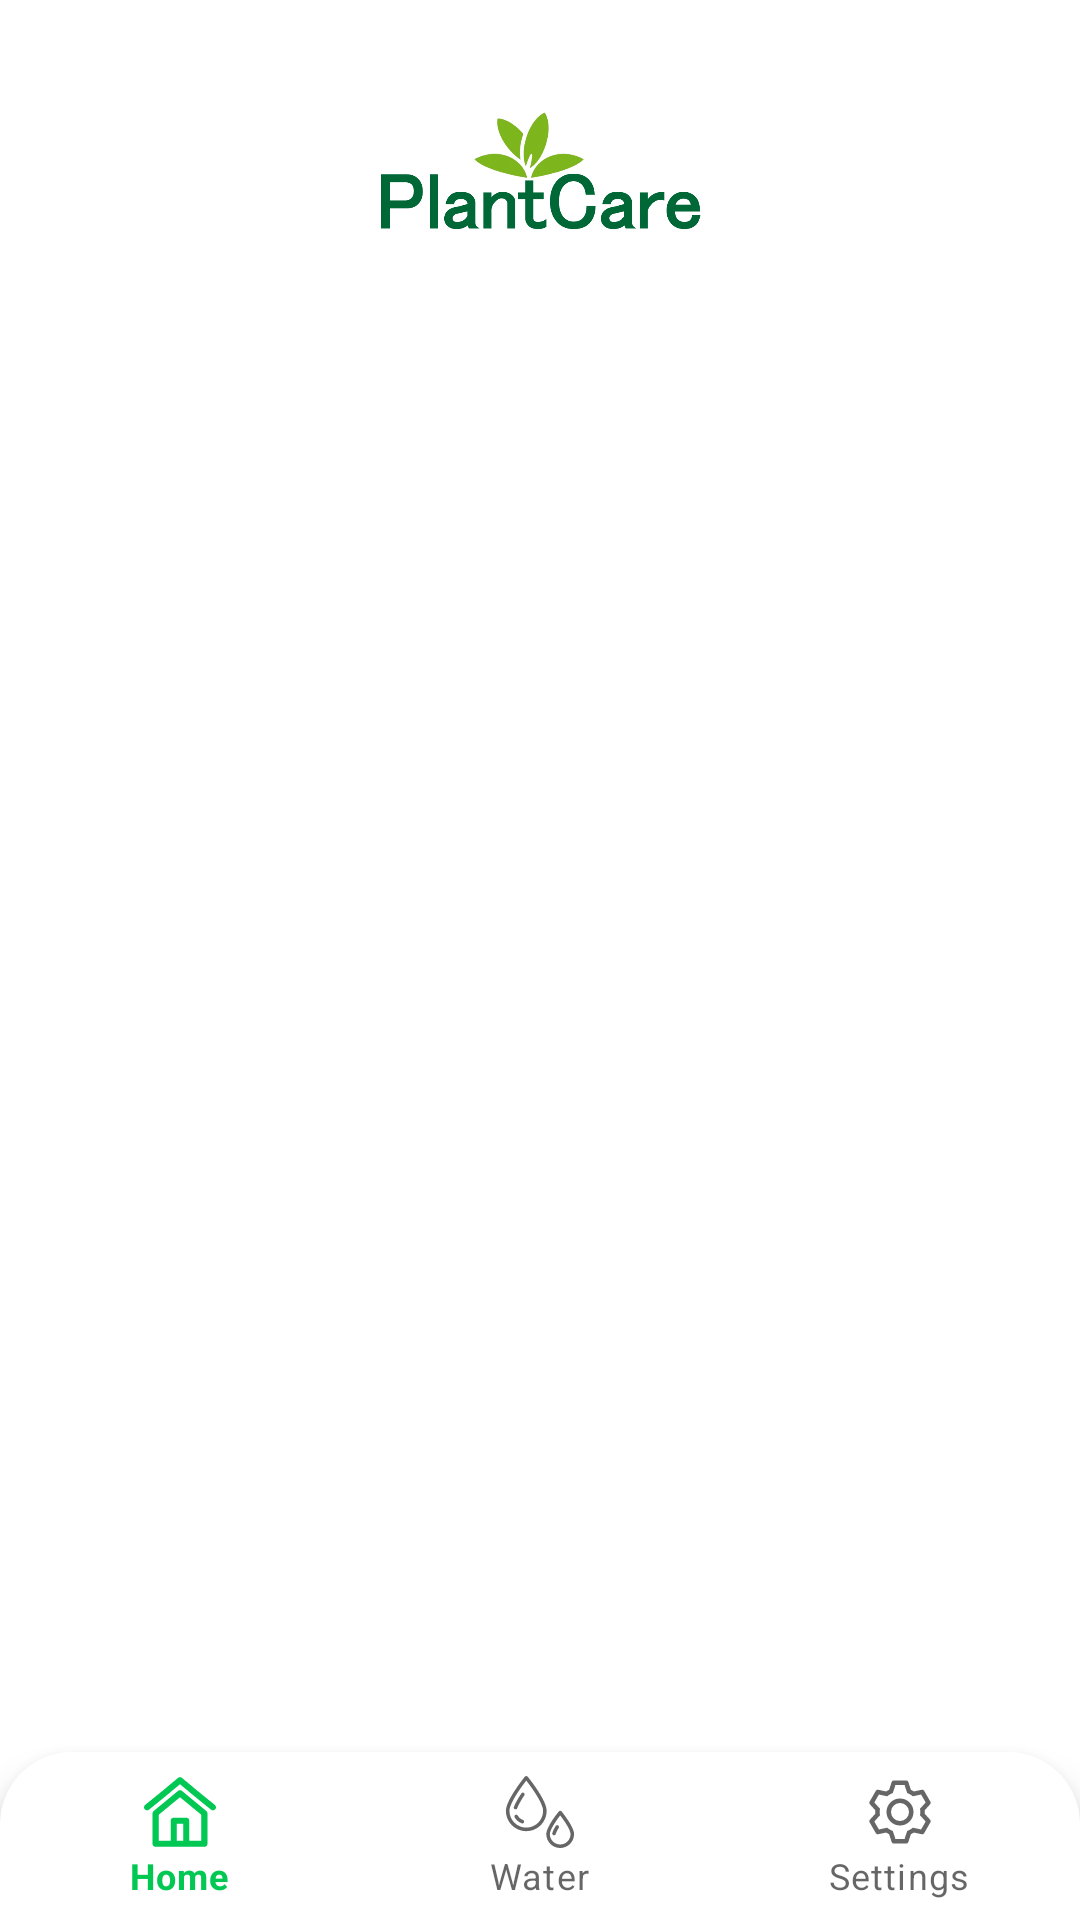

Android layout source for this screen:
<!-- AndroidManifest.xml: application theme Theme.MyApplicationFragment -->
<!-- res/layout/activity_main.xml -->
<?xml version="1.0" encoding="utf-8"?>
<RelativeLayout xmlns:android="http://schemas.android.com/apk/res/android"
    xmlns:app="http://schemas.android.com/apk/res-auto"
    xmlns:tools="http://schemas.android.com/tools"
    android:layout_width="match_parent"
    android:layout_height="match_parent"
    tools:context=".MainActivity">


    <FrameLayout
        android:id="@+id/container"
        android:layout_width="match_parent"
        android:layout_height="match_parent"
        android:layout_above="@id/bottom_navigation">

        <ImageView
            android:layout_width="match_parent"
            android:layout_height="50dp"
            android:layout_marginTop="30dp"
            android:layout_marginBottom="681dp"
            android:src="@drawable/logo"
            app:layout_constraintTop_toTopOf="parent"
            app:layout_constraintVertical_bias="0.475"
            tools:layout_editor_absoluteX="0dp">

        </ImageView>

    </FrameLayout>

    <com.google.android.material.bottomnavigation.BottomNavigationView
        android:layout_width="match_parent"
        android:layout_height="wrap_content"
        android:id="@+id/bottom_navigation"
        android:layout_alignParentBottom="true"
        android:background="@drawable/rounded"
        app:menu="@menu/bottom_nav_menu"
        />



</RelativeLayout>
<!-- resources referenced by this layout -->
<resources>
  <!-- drawable logo: png bitmap (drawable-v24, 48215 bytes) -->
  <!-- drawable rounded (drawable) -->
  <?xml version="1.0" encoding="utf-8"?>
  <shape xmlns:android="http://schemas.android.com/apk/res/android">
      <solid android:color="@color/design_default_color_on_primary"/>
  
      <corners android:topLeftRadius="24dp"
          android:topRightRadius="24dp"/>
  </shape>
  <style name="Theme.MyApplicationFragment" parent="Theme.MaterialComponents.DayNight.NoActionBar">
          
          <item name="colorPrimary">@color/purple_500</item>
          <item name="colorPrimaryVariant">@color/white</item>
          <item name="colorOnPrimary">#FFFFFF</item>
          
          <item name="colorSecondary">@color/teal_200</item>
          <item name="colorSecondaryVariant">@color/teal_700</item>
          <item name="colorOnSecondary">@color/black</item>
          
          <item name="android:statusBarColor" tools:targetApi="l">?attr/colorPrimaryVariant</item>
          
      </style>
  <color name="purple_500">#00C853</color>
  <color name="white">#FFFFFFFF</color>
  <color name="teal_200">#FF03DAC5</color>
  <color name="teal_700">#FF018786</color>
  <color name="black">#FF000000</color>
</resources>
